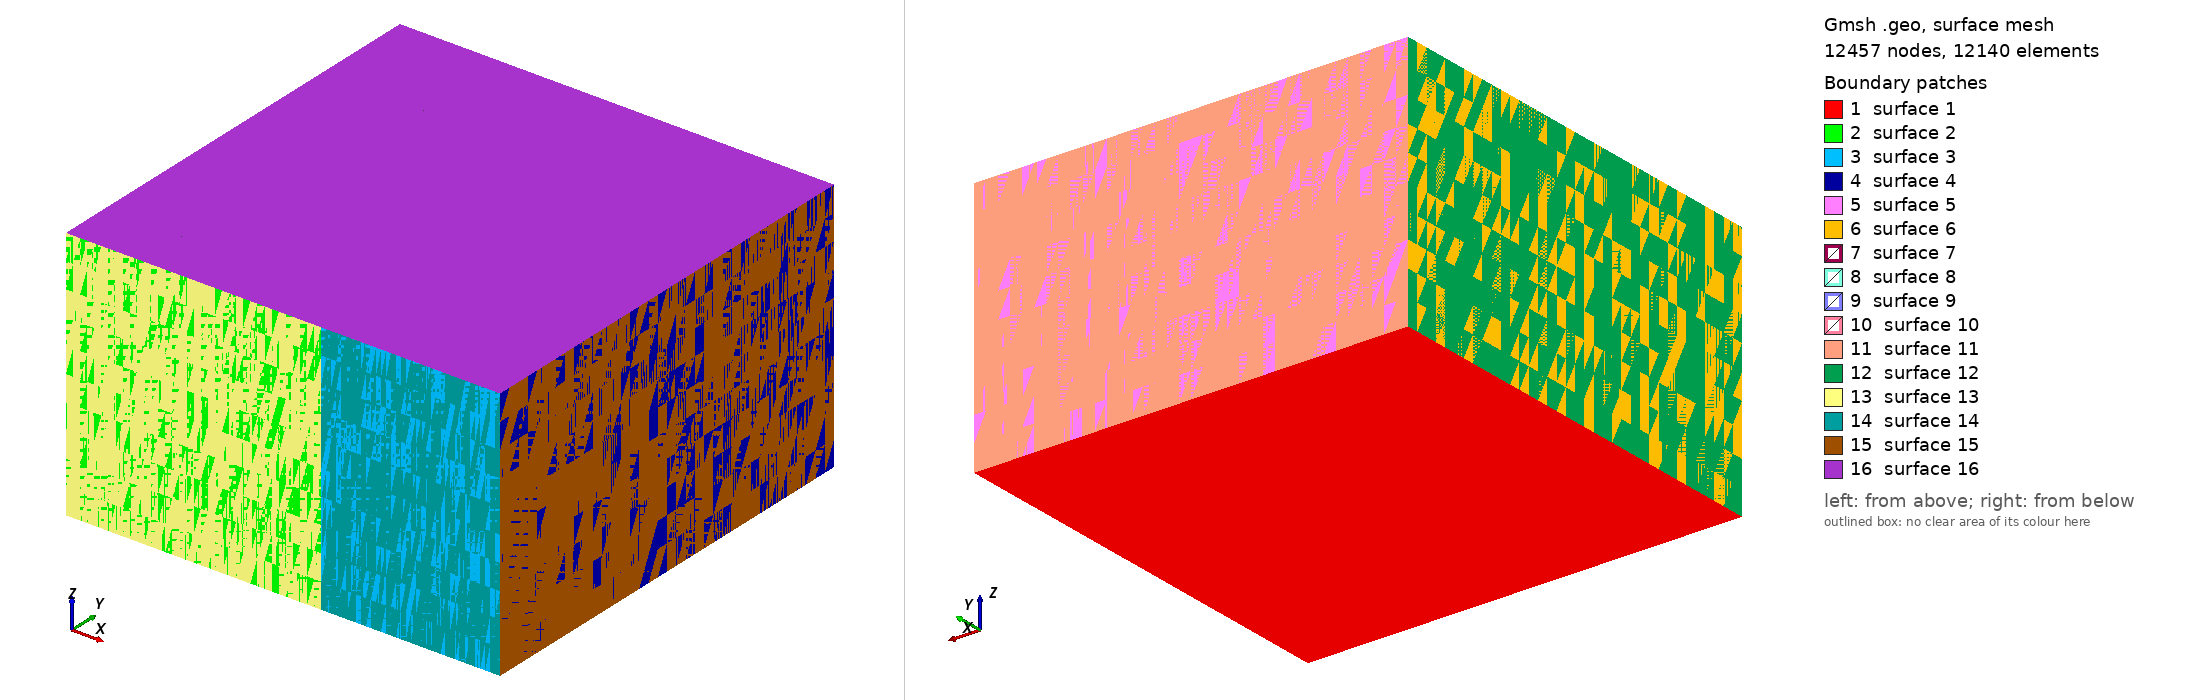

Gmsh geometry script, surface-meshed: 12457 nodes, 12140 surface elements. Boundary patches (legend numbers): 1 surface 1, 2 surface 2, 3 surface 3, 4 surface 4, 5 surface 5, 6 surface 6, 7 surface 7, 8 surface 8, 9 surface 9, 10 surface 10, 11 surface 11, 12 surface 12, 13 surface 13, 14 surface 14, 15 surface 15, 16 surface 16. Left view from above one corner, right view from below the opposite corner. The script declares no physical surfaces, so the legend lists its geometric surfaces. The drawing asked Gmsh for element sizes between 1% and 20% of the model's largest extent; the script's own settings can give other sizes.

=== 3D_embedded_bend.geo (drawn) ===
//+
SetFactory("OpenCASCADE");
//+
lc = 1;
// Points:
Point(1) = {-1, -0.5, 0, lc};
Point(2) = {0, -0.5, 0, lc};
Point(3) = {0.7, -0.5, 0, lc};
Point(4) = {0.7, 1.2, 0, lc};
Point(5) = {-1, 1.2, 0, lc};
// Lines
Line(1) = {1, 2};
Line(2) = {2, 3};
Line(3) = {3, 4};
Line(4) = {4, 5};
Line(5) = {5, 1};
// Surfaces
Curve Loop(1) = {4, 5, 1, 2, 3};
Plane Surface(1) = {1};
// Embedded lines in surface 1
Point(6) = {0.1, 0.4, 0, lc};
Line(6) = {2, 6};
Line{6} In Surface{1};
//+
Point(7) = {-0.1, -0.3, 0, lc};
Point(8) = {-0.6, 0.8, 0, lc};
Point(9) = {-0.5, 1, 0, lc};
Point(10) = {-0.7, -0.3, 0, lc};
Line(7) = {7, 8};
Line(8) = {6, 9};
Line(9) = {7, 10};
Line{7, 8, 9} In Surface{1};
// Define the element numbers at lines
Transfinite Curve {1, 2, 3, 4, 5, 6, 7, 8, 9} = 10 Using Progression 1;
// Recombine triangular mesh into quadrangular
Recombine Surface{1};
// 2D Mesh geberation method
Mesh.Algorithm = 11; Mesh.RecombinationAlgorithm = 3; Mesh.RecombineAll = 1; 
// Generate full 2D quadral meshes
Mesh 2; RecombineMesh; 
// Extrude surfaces and curves along z direction with 10 layers and recombine triangular mesh into quadrangular
Extrude {0, 0, 1} {
  Surface{1}; Curve{1, 2, 3, 4, 5, 6, 7, 8, 9}; Layers {10}; Recombine;
}
// Embedded extrudded lines and surfaces in volume
Surface{7, 8, 9, 10} In Volume{1};
Curve{20, 22, 23, 25, 27} In Volume{1};
// Embedded extrudded lines in extruded surface
Curve{21, 24, 26, 28} In Surface{16};
// 3D Mesh geberation method
Mesh.Algorithm3D = 10; Mesh.SubdivisionAlgorithm = 2; Mesh.Recombine3DAll = 1;
//Mesh.Algorithm3D = 4; Mesh.SubdivisionAlgorithm = 2; Mesh.Recombine3DAll = 1;
// Generate full 3D hexahedral meshes
Mesh 3; //RecombineMesh; 
//RefineMesh; 
//RefineMesh;
// Mesh save 
Mesh.ElementOrder = 1; //linear
